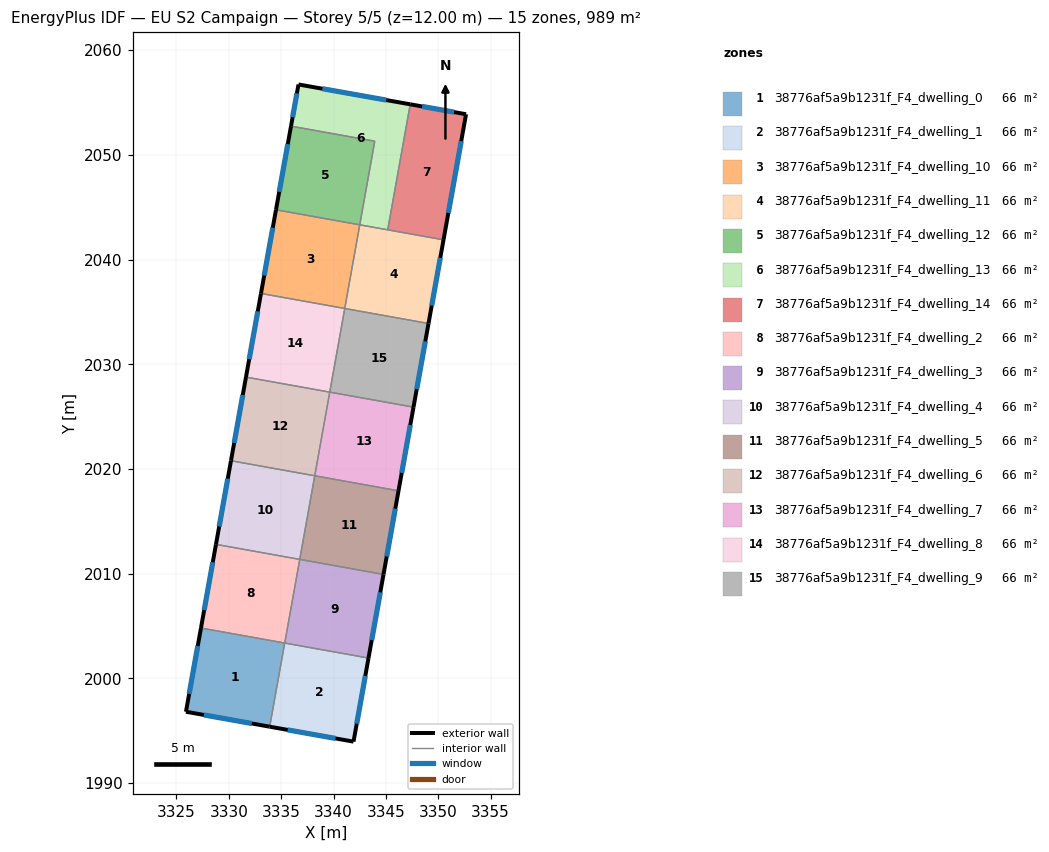
=== STOREY PLAN SPEC (per zone: floor XY polygon, exterior-wall plan segments, windows/doors) ===
zone 1: 38776af5a9b1231f_F4_dwelling_0  (65.9 m²)
  floor: (3335.34, 2003.38) (3333.91, 1995.39) (3325.91, 1996.82) (3327.34, 2004.82)
  exterior wall: (3325.91, 1996.82) – (3333.91, 1995.39)  [8.1 m]
    window: (3327.62, 1996.52) – (3332.19, 1995.70)  [8.0 m²]
  exterior wall: (3327.34, 2004.82) – (3325.91, 1996.82)  [8.1 m]
    window: (3327.04, 2003.10) – (3326.22, 1998.53)  [8.0 m²]
  interior walls: 2
zone 2: 38776af5a9b1231f_F4_dwelling_1  (65.9 m²)
  floor: (3343.34, 2001.95) (3341.91, 1993.97) (3333.91, 1995.39) (3335.34, 2003.38)
  exterior wall: (3333.91, 1995.39) – (3341.91, 1993.97)  [8.1 m]
    window: (3335.62, 1995.09) – (3340.19, 1994.27)  [8.0 m²]
  exterior wall: (3341.91, 1993.97) – (3343.34, 2001.95)  [8.1 m]
    window: (3342.22, 1995.68) – (3343.03, 2000.24)  [7.9 m²]
  interior walls: 2
zone 3: 38776af5a9b1231f_F4_dwelling_10  (65.9 m²)
  floor: (3342.51, 2043.32) (3341.07, 2035.33) (3333.07, 2036.76) (3334.51, 2044.75)
  exterior wall: (3334.51, 2044.75) – (3333.07, 2036.76)  [8.1 m]
    window: (3334.20, 2043.04) – (3333.38, 2038.47)  [8.0 m²]
  interior walls: 3
zone 4: 38776af5a9b1231f_F4_dwelling_11  (65.9 m²)
  floor: (3350.50, 2041.88) (3349.07, 2033.89) (3341.07, 2035.33) (3342.51, 2043.32)
  exterior wall: (3349.07, 2033.89) – (3350.50, 2041.88)  [8.1 m]
    window: (3349.38, 2035.60) – (3350.20, 2040.17)  [8.0 m²]
  interior walls: 4
zone 5: 38776af5a9b1231f_F4_dwelling_12  (65.9 m²)
  floor: (3343.94, 2051.30) (3342.51, 2043.32) (3334.51, 2044.75) (3335.94, 2052.74)
  exterior wall: (3335.94, 2052.74) – (3334.51, 2044.75)  [8.1 m]
    window: (3335.63, 2051.03) – (3334.81, 2046.46)  [8.0 m²]
  interior walls: 3
zone 6: 38776af5a9b1231f_F4_dwelling_13  (65.9 m²)
  floor: (3347.32, 2054.82) (3345.17, 2042.84) (3342.51, 2043.32) (3343.94, 2051.30) (3335.94, 2052.74) (3336.65, 2056.72)
  exterior wall: (3336.65, 2056.72) – (3335.94, 2052.74)  [4.0 m]
    window: (3336.50, 2055.87) – (3336.09, 2053.59)  [4.0 m²]
  exterior wall: (3347.32, 2054.82) – (3336.65, 2056.72)  [10.8 m]
    window: (3345.04, 2055.23) – (3338.94, 2056.31)  [10.6 m²]
  interior walls: 4
zone 7: 38776af5a9b1231f_F4_dwelling_14  (65.9 m²)
  floor: (3352.65, 2053.88) (3350.50, 2041.88) (3345.17, 2042.84) (3347.32, 2054.82)
  exterior wall: (3352.65, 2053.88) – (3347.32, 2054.82)  [5.4 m]
    window: (3351.51, 2054.08) – (3348.47, 2054.62)  [5.3 m²]
  exterior wall: (3350.50, 2041.88) – (3352.65, 2053.88)  [12.2 m]
    window: (3350.96, 2044.45) – (3352.19, 2051.31)  [11.9 m²]
  interior walls: 2
zone 8: 38776af5a9b1231f_F4_dwelling_2  (65.9 m²)
  floor: (3336.78, 2011.37) (3335.34, 2003.38) (3327.34, 2004.82) (3328.78, 2012.80)
  exterior wall: (3328.78, 2012.80) – (3327.34, 2004.82)  [8.1 m]
    window: (3328.47, 2011.09) – (3327.65, 2006.53)  [8.0 m²]
  interior walls: 3
zone 9: 38776af5a9b1231f_F4_dwelling_3  (65.9 m²)
  floor: (3344.77, 2009.93) (3343.34, 2001.95) (3335.34, 2003.38) (3336.78, 2011.37)
  exterior wall: (3343.34, 2001.95) – (3344.77, 2009.93)  [8.1 m]
    window: (3343.65, 2003.66) – (3344.47, 2008.22)  [8.0 m²]
  interior walls: 3
zone 10: 38776af5a9b1231f_F4_dwelling_4  (65.9 m²)
  floor: (3338.21, 2019.35) (3336.78, 2011.37) (3328.78, 2012.80) (3330.21, 2020.79)
  exterior wall: (3330.21, 2020.79) – (3328.78, 2012.80)  [8.1 m]
    window: (3329.90, 2019.08) – (3329.08, 2014.51)  [8.0 m²]
  interior walls: 3
zone 11: 38776af5a9b1231f_F4_dwelling_5  (65.9 m²)
  floor: (3346.21, 2017.92) (3344.77, 2009.93) (3336.78, 2011.37) (3338.21, 2019.35)
  exterior wall: (3344.77, 2009.93) – (3346.21, 2017.92)  [8.1 m]
    window: (3345.08, 2011.64) – (3345.90, 2016.21)  [8.0 m²]
  interior walls: 3
zone 12: 38776af5a9b1231f_F4_dwelling_6  (65.9 m²)
  floor: (3339.64, 2027.34) (3338.21, 2019.35) (3330.21, 2020.79) (3331.64, 2028.78)
  exterior wall: (3331.64, 2028.78) – (3330.21, 2020.79)  [8.1 m]
    window: (3331.33, 2027.07) – (3330.52, 2022.50)  [8.0 m²]
  interior walls: 3
zone 13: 38776af5a9b1231f_F4_dwelling_7  (65.9 m²)
  floor: (3347.64, 2025.91) (3346.21, 2017.92) (3338.21, 2019.35) (3339.64, 2027.34)
  exterior wall: (3346.21, 2017.92) – (3347.64, 2025.91)  [8.1 m]
    window: (3346.51, 2019.63) – (3347.33, 2024.20)  [8.0 m²]
  interior walls: 3
zone 14: 38776af5a9b1231f_F4_dwelling_8  (65.9 m²)
  floor: (3341.07, 2035.33) (3339.64, 2027.34) (3331.64, 2028.78) (3333.07, 2036.76)
  exterior wall: (3333.07, 2036.76) – (3331.64, 2028.78)  [8.1 m]
    window: (3332.77, 2035.05) – (3331.95, 2030.49)  [8.0 m²]
  interior walls: 3
zone 15: 38776af5a9b1231f_F4_dwelling_9  (65.9 m²)
  floor: (3349.07, 2033.89) (3347.64, 2025.91) (3339.64, 2027.34) (3341.07, 2035.33)
  exterior wall: (3347.64, 2025.91) – (3349.07, 2033.89)  [8.1 m]
    window: (3347.94, 2027.62) – (3348.76, 2032.18)  [8.0 m²]
  interior walls: 3

=== DERIVED (storey summary) ===
Building: EU S2 Campaign
Storey: 5 of 5  (floor level z = 12.00 m)
Storey gross floor area: 989.0 m²
Zones on this storey: 15
  - 38776af5a9b1231f_F4_dwelling_0: floor 65.9 m²; exterior wall 16.2 m (48.7 m²); 2 window(s) 15.9 m²; WWR 32.7%
  - 38776af5a9b1231f_F4_dwelling_1: floor 65.9 m²; exterior wall 16.2 m (48.7 m²); 2 window(s) 15.9 m²; WWR 32.7%
  - 38776af5a9b1231f_F4_dwelling_10: floor 65.9 m²; exterior wall 8.1 m (24.3 m²); 1 window(s) 8.0 m²; WWR 32.7%
  - 38776af5a9b1231f_F4_dwelling_11: floor 65.9 m²; exterior wall 8.1 m (24.3 m²); 1 window(s) 8.0 m²; WWR 32.7%
  - 38776af5a9b1231f_F4_dwelling_12: floor 65.9 m²; exterior wall 8.1 m (24.3 m²); 1 window(s) 8.0 m²; WWR 32.7%
  - 38776af5a9b1231f_F4_dwelling_13: floor 65.9 m²; exterior wall 14.9 m (44.6 m²); 2 window(s) 14.6 m²; WWR 32.7%
  - 38776af5a9b1231f_F4_dwelling_14: floor 65.9 m²; exterior wall 17.6 m (52.8 m²); 2 window(s) 17.3 m²; WWR 32.7%
  - 38776af5a9b1231f_F4_dwelling_2: floor 65.9 m²; exterior wall 8.1 m (24.3 m²); 1 window(s) 8.0 m²; WWR 32.7%
  - 38776af5a9b1231f_F4_dwelling_3: floor 65.9 m²; exterior wall 8.1 m (24.3 m²); 1 window(s) 8.0 m²; WWR 32.7%
  - 38776af5a9b1231f_F4_dwelling_4: floor 65.9 m²; exterior wall 8.1 m (24.3 m²); 1 window(s) 8.0 m²; WWR 32.7%
  - 38776af5a9b1231f_F4_dwelling_5: floor 65.9 m²; exterior wall 8.1 m (24.3 m²); 1 window(s) 8.0 m²; WWR 32.7%
  - 38776af5a9b1231f_F4_dwelling_6: floor 65.9 m²; exterior wall 8.1 m (24.3 m²); 1 window(s) 8.0 m²; WWR 32.7%
  - 38776af5a9b1231f_F4_dwelling_7: floor 65.9 m²; exterior wall 8.1 m (24.3 m²); 1 window(s) 8.0 m²; WWR 32.7%
  - 38776af5a9b1231f_F4_dwelling_8: floor 65.9 m²; exterior wall 8.1 m (24.3 m²); 1 window(s) 8.0 m²; WWR 32.7%
  - 38776af5a9b1231f_F4_dwelling_9: floor 65.9 m²; exterior wall 8.1 m (24.3 m²); 1 window(s) 8.0 m²; WWR 32.7%
Zone adjacency (shared interzone walls):
  - 38776af5a9b1231f_F4_dwelling_0 ↔ 38776af5a9b1231f_F4_dwelling_1
  - 38776af5a9b1231f_F4_dwelling_0 ↔ 38776af5a9b1231f_F4_dwelling_2
  - 38776af5a9b1231f_F4_dwelling_1 ↔ 38776af5a9b1231f_F4_dwelling_3
  - 38776af5a9b1231f_F4_dwelling_10 ↔ 38776af5a9b1231f_F4_dwelling_11
  - 38776af5a9b1231f_F4_dwelling_10 ↔ 38776af5a9b1231f_F4_dwelling_12
  - 38776af5a9b1231f_F4_dwelling_10 ↔ 38776af5a9b1231f_F4_dwelling_8
  - 38776af5a9b1231f_F4_dwelling_11 ↔ 38776af5a9b1231f_F4_dwelling_13
  - 38776af5a9b1231f_F4_dwelling_11 ↔ 38776af5a9b1231f_F4_dwelling_14
  - 38776af5a9b1231f_F4_dwelling_11 ↔ 38776af5a9b1231f_F4_dwelling_9
  - 38776af5a9b1231f_F4_dwelling_12 ↔ 38776af5a9b1231f_F4_dwelling_13
  - 38776af5a9b1231f_F4_dwelling_13 ↔ 38776af5a9b1231f_F4_dwelling_14
  - 38776af5a9b1231f_F4_dwelling_2 ↔ 38776af5a9b1231f_F4_dwelling_3
  - 38776af5a9b1231f_F4_dwelling_2 ↔ 38776af5a9b1231f_F4_dwelling_4
  - 38776af5a9b1231f_F4_dwelling_3 ↔ 38776af5a9b1231f_F4_dwelling_5
  - 38776af5a9b1231f_F4_dwelling_4 ↔ 38776af5a9b1231f_F4_dwelling_5
  - 38776af5a9b1231f_F4_dwelling_4 ↔ 38776af5a9b1231f_F4_dwelling_6
  - 38776af5a9b1231f_F4_dwelling_5 ↔ 38776af5a9b1231f_F4_dwelling_7
  - 38776af5a9b1231f_F4_dwelling_6 ↔ 38776af5a9b1231f_F4_dwelling_7
  - 38776af5a9b1231f_F4_dwelling_6 ↔ 38776af5a9b1231f_F4_dwelling_8
  - 38776af5a9b1231f_F4_dwelling_7 ↔ 38776af5a9b1231f_F4_dwelling_9
  - 38776af5a9b1231f_F4_dwelling_8 ↔ 38776af5a9b1231f_F4_dwelling_9